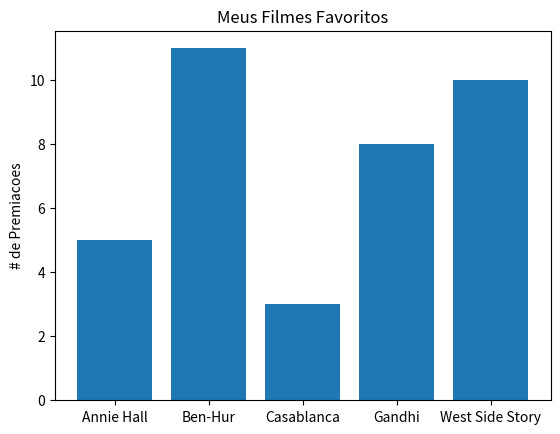

Here is the Python script that generated this plot:
from matplotlib import pyplot as plt

def main():
    '''
    grafico de barra eh uma boa escolha para mostrar como quantidades variam
    entre um conjunto particular de itens
    '''
    movies = ["Annie Hall", "Ben-Hur", "Casablanca", "Gandhi", "West Side Story"]
    num_oscars = [5, 11, 3, 8, 10]

    xs = [i + 0.1 for i, _ in enumerate(movies)]

    plt.bar(xs, num_oscars)

    plt.ylabel("# de Premiacoes")
    plt.title("Meus Filmes Favoritos")

    # nomeia o eixo x com nomes de filmes na barra central
    plt.xticks([i + 0.1 for i, _ in enumerate(movies)], movies)
    plt.show()

if __name__ == "__main__":
    main()